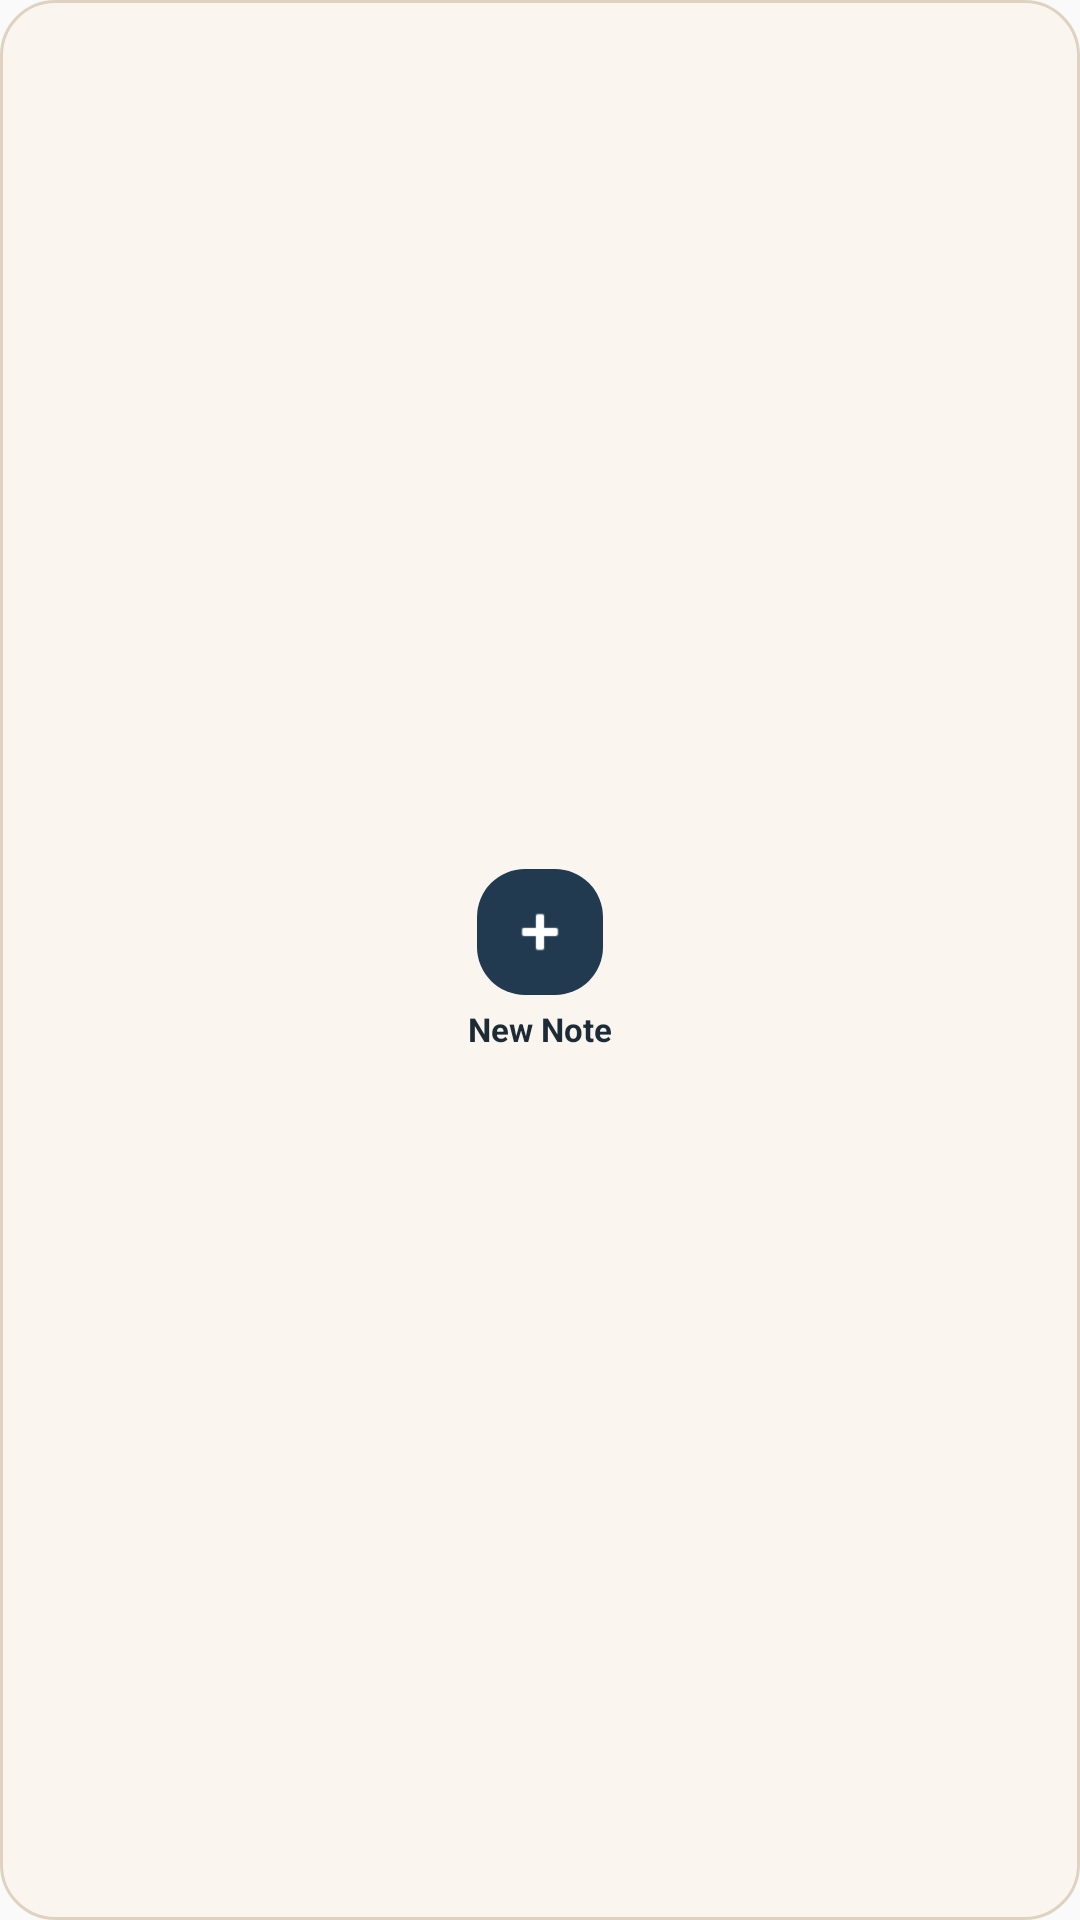

Here is an Android app screen rendered from its layout file. Give the layout XML and the strings, colors and styles it references.
<!-- AndroidManifest.xml: application theme AppTheme -->
<!-- res/layout/widget_quick_note.xml -->
<?xml version="1.0" encoding="utf-8"?>
<LinearLayout xmlns:android="http://schemas.android.com/apk/res/android"
    android:id="@+id/widget_quick_note_root"
    android:layout_width="match_parent"
    android:layout_height="match_parent"
    android:background="@drawable/widget_quick_note_bg"
    android:gravity="center"
    android:orientation="vertical"
    android:padding="8dp">

    <ImageView
        android:id="@+id/widget_quick_note_icon"
        android:layout_width="42dp"
        android:layout_height="42dp"
        android:background="@drawable/widget_circle_button"
        android:padding="10dp"
        android:src="@android:drawable/ic_input_add"
        android:tint="#FFFFFF"
        android:contentDescription="New Note" />

    <TextView
        android:layout_width="wrap_content"
        android:layout_height="wrap_content"
        android:layout_marginTop="4dp"
        android:text="New Note"
        android:textColor="#1C2B36"
        android:textSize="11sp"
        android:textStyle="bold" />
</LinearLayout>
<!-- resources referenced by this layout -->
<resources>
  <!-- drawable widget_circle_button (drawable) -->
  <?xml version="1.0" encoding="utf-8"?>
  <shape xmlns:android="http://schemas.android.com/apk/res/android"
      android:shape="rectangle">
      <solid android:color="#213A50" />
      <corners android:radius="16dp" />
  </shape>
  <!-- drawable widget_quick_note_bg (drawable) -->
  <?xml version="1.0" encoding="utf-8"?>
  <shape xmlns:android="http://schemas.android.com/apk/res/android"
      android:shape="rectangle">
      <solid android:color="#FAF6EF" />
      <corners android:radius="18dp" />
      <stroke
          android:width="1dp"
          android:color="#DFD3C0" />
  </shape>
  <style name="AppTheme" parent="Theme.AppCompat.Light.DarkActionBar">
          
          <item name="colorPrimary">@color/colorPrimary</item>
          <item name="colorPrimaryDark">@color/colorPrimaryDark</item>
          <item name="colorAccent">@color/colorAccent</item>
      </style>
  <!-- not gathered from this repository: default colours our renderer supplied (Android Studio template values) -->
  <color name="colorPrimary">#FF6200EE</color>
  <color name="colorPrimaryDark">#FF3700B3</color>
  <color name="colorAccent">#FF03DAC5</color>
</resources>
